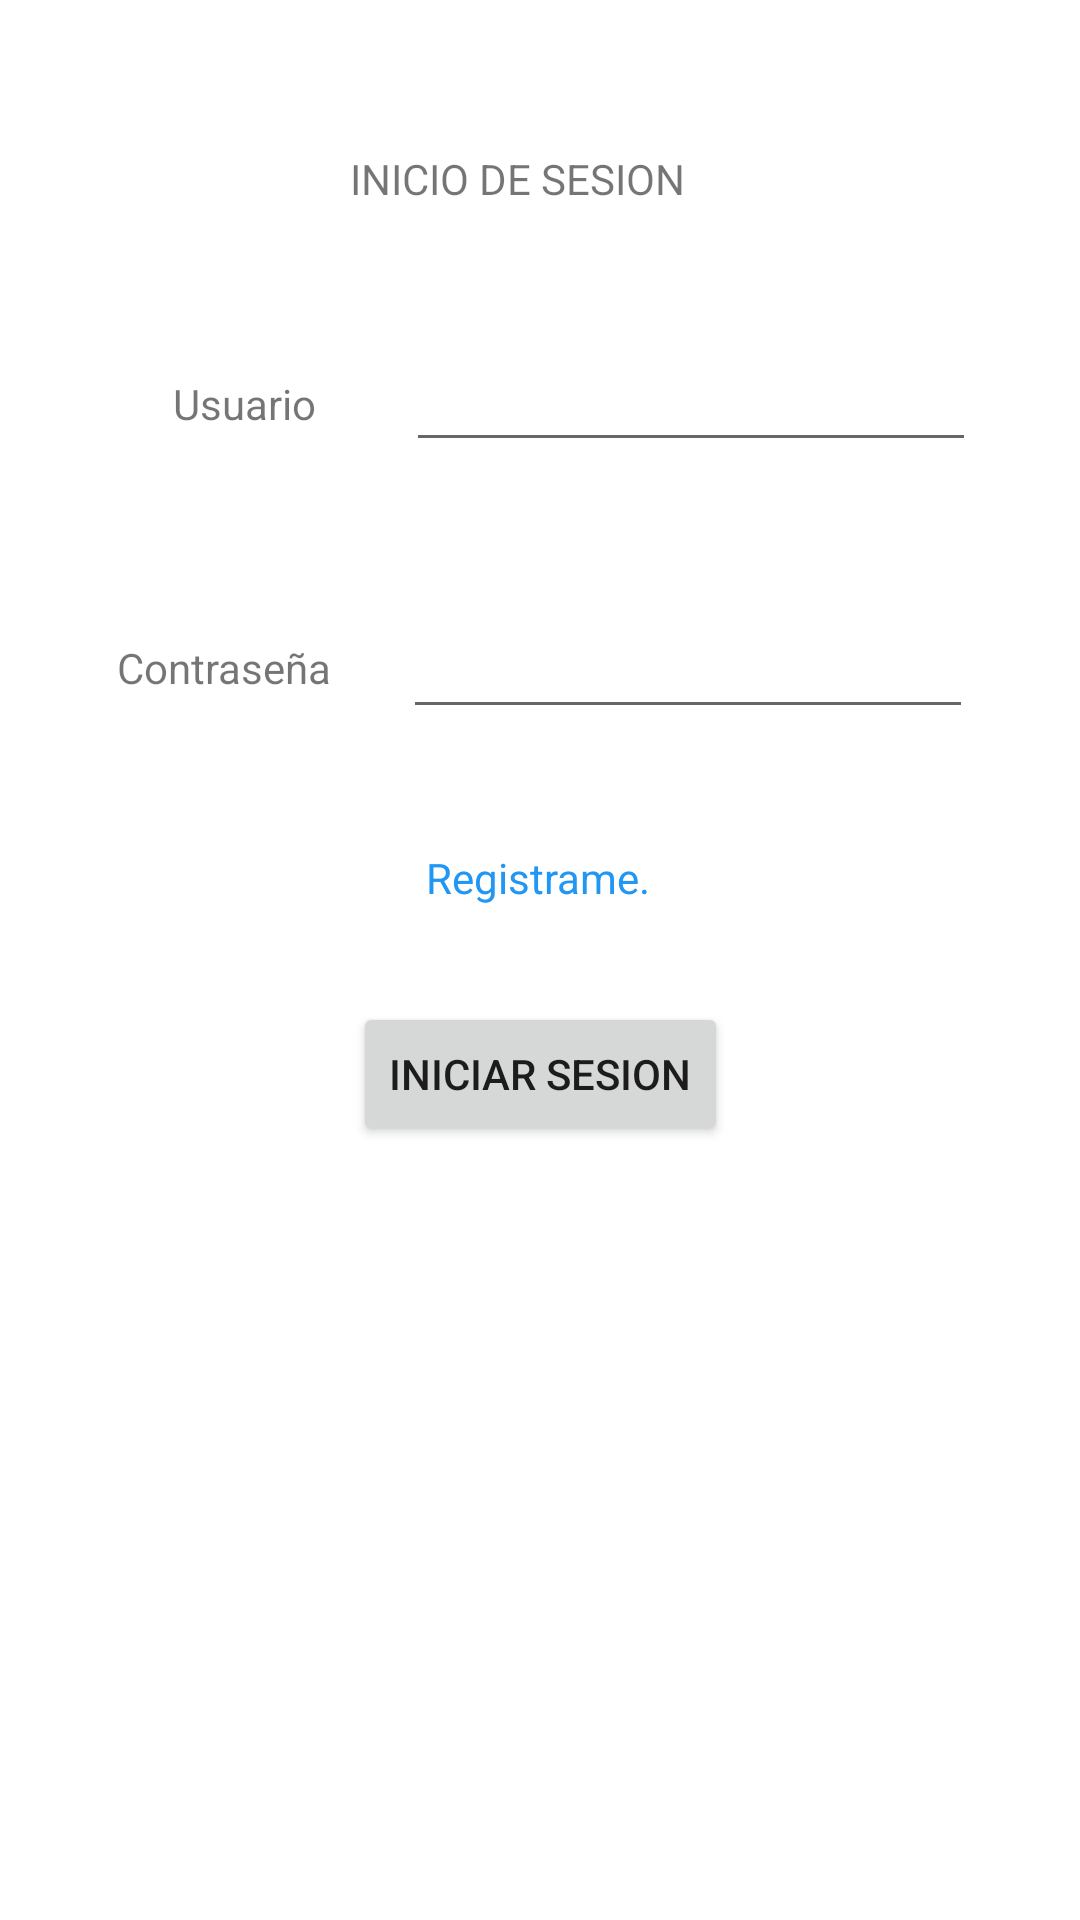

Write the Android layout XML for this screen, with the resource values it uses.
<!-- AndroidManifest.xml: application theme Theme.PruebaTalataa -->
<!-- res/layout/activity_main.xml -->
<?xml version="1.0" encoding="utf-8"?>
<androidx.constraintlayout.widget.ConstraintLayout xmlns:android="http://schemas.android.com/apk/res/android"
    xmlns:app="http://schemas.android.com/apk/res-auto"
    xmlns:tools="http://schemas.android.com/tools"
    android:layout_width="match_parent"
    android:layout_height="match_parent"
    tools:context=".MainActivity">

    <TextView
        android:id="@+id/textView2"
        android:layout_width="wrap_content"
        android:layout_height="wrap_content"
        android:layout_marginTop="50dp"
        android:text="INICIO DE SESION"
        app:layout_constraintEnd_toEndOf="parent"
        app:layout_constraintHorizontal_bias="0.47"
        app:layout_constraintStart_toStartOf="parent"
        app:layout_constraintTop_toTopOf="parent" />

    <TextView
        android:id="@+id/textView"
        android:layout_width="wrap_content"
        android:layout_height="wrap_content"
        android:layout_marginStart="24dp"
        android:layout_marginTop="56dp"
        android:text="Usuario"
        app:layout_constraintEnd_toStartOf="@+id/txtEmailLogin"
        app:layout_constraintHorizontal_bias="0.528"
        app:layout_constraintStart_toStartOf="parent"
        app:layout_constraintTop_toBottomOf="@+id/textView2" />

    <TextView
        android:id="@+id/textView3"
        android:layout_width="wrap_content"
        android:layout_height="wrap_content"
        android:layout_marginStart="24dp"
        android:layout_marginTop="144dp"
        android:text="Contraseña"
        app:layout_constraintEnd_toStartOf="@+id/txtPasswordLogin"
        app:layout_constraintHorizontal_bias="0.392"
        app:layout_constraintStart_toStartOf="parent"
        app:layout_constraintTop_toBottomOf="@+id/textView2" />

    <EditText
        android:id="@+id/txtEmailLogin"
        android:layout_width="190dp"
        android:layout_height="45dp"
        android:layout_marginTop="40dp"
        android:ems="10"
        android:inputType="textPersonName"
        app:layout_constraintEnd_toEndOf="parent"
        app:layout_constraintHorizontal_bias="0.796"
        app:layout_constraintStart_toStartOf="parent"
        app:layout_constraintTop_toBottomOf="@+id/textView2" />

    <EditText
        android:id="@+id/txtPasswordLogin"
        android:layout_width="190dp"
        android:layout_height="45dp"
        android:layout_marginTop="44dp"
        android:ems="10"
        android:inputType="textPassword"
        app:layout_constraintEnd_toEndOf="parent"
        app:layout_constraintHorizontal_bias="0.791"
        app:layout_constraintStart_toStartOf="parent"
        app:layout_constraintTop_toBottomOf="@+id/txtEmailLogin" />

    <TextView
        android:id="@+id/textView4"
        android:layout_width="wrap_content"
        android:layout_height="wrap_content"
        android:layout_marginTop="40dp"
        android:onClick="showRegister"
        android:text="Registrame."
        android:textColor="#2196F3"
        app:layout_constraintEnd_toEndOf="parent"
        app:layout_constraintHorizontal_bias="0.498"
        app:layout_constraintStart_toStartOf="parent"
        app:layout_constraintTop_toBottomOf="@+id/txtPasswordLogin" />

    <Button
        android:id="@+id/button"
        android:layout_width="wrap_content"
        android:layout_height="wrap_content"
        android:layout_marginTop="32dp"
        android:onClick="authUser"
        android:text="Iniciar Sesion"
        app:layout_constraintEnd_toEndOf="parent"
        app:layout_constraintStart_toStartOf="parent"
        app:layout_constraintTop_toBottomOf="@+id/textView4" />

    <androidx.recyclerview.widget.RecyclerView
        android:layout_width="match_parent"
        android:layout_height="match_parent" />

</androidx.constraintlayout.widget.ConstraintLayout>
<!-- resources referenced by this layout -->
<resources>
  <style name="Theme.PruebaTalataa" parent="Theme.MaterialComponents.DayNight.DarkActionBar">
          
          <item name="colorPrimary">@color/purple_500</item>
          <item name="colorPrimaryVariant">@color/purple_700</item>
          <item name="colorOnPrimary">@color/white</item>
          
          <item name="colorSecondary">@color/teal_200</item>
          <item name="colorSecondaryVariant">@color/teal_700</item>
          <item name="colorOnSecondary">@color/black</item>
          
          <item name="android:statusBarColor" tools:targetApi="l">?attr/colorPrimaryVariant</item>
          
      </style>
  <!-- not gathered from this repository: default colours our renderer supplied (Android Studio template values) -->
  <color name="purple_500">#FF6200EE</color>
  <color name="purple_700">#FF3700B3</color>
  <color name="teal_200">#FF03DAC5</color>
  <color name="teal_700">#FF018786</color>
  <color name="black">#FF000000</color>
  <color name="white">#FFFFFFFF</color>
</resources>
